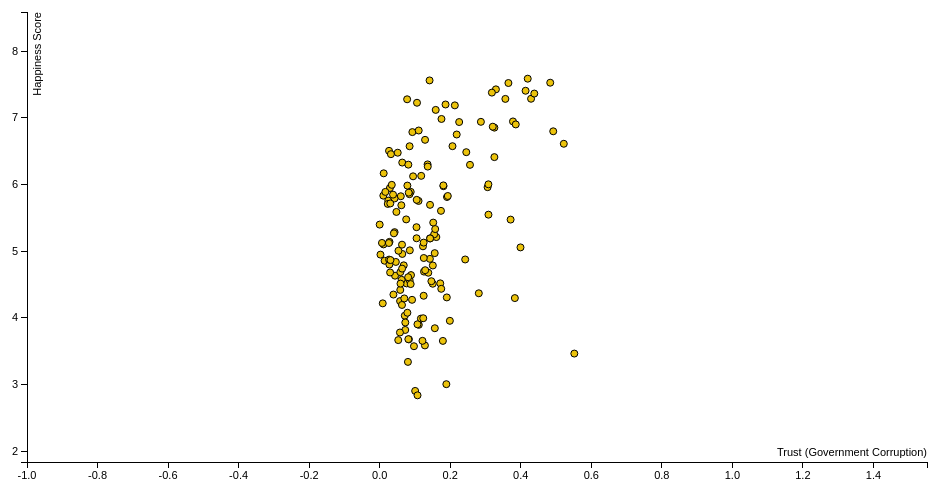
D3 v3 page, settled after 360 driven frames (6 s of simulated time); the page loaded 1 data file(s).


var margin = {top: 20, right: 20, bottom: 30, left: 40},
    width = 960 - margin.left - margin.right,
    height = 500 - margin.top - margin.bottom;

/*
 * value accessor - returns the value to encode for a given data object.
 * scale - maps value to a visual display encoding, such as a pixel position.
 * map function - maps from data value to display value
 * axis - sets up axis
 */

// setup x
var xValue = function(d) { return d["Trust (Government Corruption)"];}, // data -> value
    xScale = d3.scale.linear().range([0, width]), // value -> display
    xMap = function(d) { return xScale(xValue(d));}, // data -> display
    xAxis = d3.svg.axis().scale(xScale).orient("bottom");

// setup y
var yValue = function(d) { return d["Happiness Score"];}, // data -> value
    yScale = d3.scale.linear().range([height, 0]), // value -> display
    yMap = function(d) { return yScale(yValue(d));}, // data -> display
    yAxis = d3.svg.axis().scale(yScale).orient("left");

// add the graph canvas to the body of the webpage
var svg = d3.select("body").append("svg")
    .attr("width", width + margin.left + margin.right)
    .attr("height", height + margin.top + margin.bottom)
  .append("g")
    .attr("transform", "translate(" + margin.left + "," + margin.top + ")");

// add the tooltip area to the webpage
var tooltip = d3.select("body").append("div")
    .attr("class", "tooltip")
    .style("opacity", 0);

// load data
d3.csv("2015trust.csv", function(error, data) {

  // change string (from CSV) into number format
  data.forEach(function(d) {
    d["Happiness Score"] = +d["Happiness Score"];
    d["Trust (Government Corruption)"] = +d["Trust (Government Corruption)"];
  });

  // don't want dots overlapping axis, so add in buffer to data domain
  xScale.domain([d3.min(data, xValue)-1, d3.max(data, xValue)+1]);
  yScale.domain([d3.min(data, yValue)-1, d3.max(data, yValue)+1]);

  // x-axis
  svg.append("g")
      .attr("class", "x axis")
      .attr("transform", "translate(0," + height + ")")
      .call(xAxis)
    .append("text")
      .attr("class", "label")
      .attr("x", width)
      .attr("y", -6)
      .style("text-anchor", "end")
      .text("Trust (Government Corruption)");

  // y-axis
  svg.append("g")
      .attr("class", "y axis")
      .call(yAxis)
    .append("text")
      .attr("class", "label")
      .attr("transform", "rotate(-90)")
      .attr("y", 6)
      .attr("dy", ".71em")
      .style("text-anchor", "end")
      .text("Happiness Score");

  // draw dots
  svg.selectAll(".dot")
      .data(data)
    .enter().append("circle")
      .attr("class", "dot")
      .attr("r", 3.5)
      .attr("cx", xMap)
      .attr("cy", yMap)
      .style("fill", "#ECC30B")
      .on("mouseover", function(d) {
          tooltip.transition()
               .duration(200)
               .style("opacity", .9);
          tooltip.html("<strong>" + d["Country"] + "</strong>" + "<br/> Trust Score: " + xValue(d)
	        + "<br/> Happiness Score: " + yValue(d))
               .style("left", (d3.event.pageX + 5) + "px")
               .style("top", (d3.event.pageY - 28) + "px");
      })
      .on("mouseout", function(d) {
          tooltip.transition()
               .duration(500)
               .style("opacity", 0);
      });
});



### data: 2015trust.csv
Country, Happiness Score, Trust (Government Corruption)
Afghanistan, 3.575, 0.09719
Albania, 4.959, 0.06413
Algeria, 5.605, 0.1738
Angola, 4.033, 0.07122
Argentina, 6.574, 0.08484
Armenia, 4.35, 0.039
Australia, 7.284, 0.3564
Austria, 7.2, 0.1868
Azerbaijan, 5.212, 0.1606
Bahrain, 5.96, 0.306
Bangladesh, 4.694, 0.1257
Belarus, 5.813, 0.1909
Belgium, 6.937, 0.2254
Benin, 3.34, 0.0801
Bhutan, 5.253, 0.1545
Bolivia, 5.89, 0.088
Bosnia and Herzegovina, 4.949, 0.00227
Botswana, 4.332, 0.1247
Brazil, 6.983, 0.1752
Bulgaria, 4.218, 0.00872
Burkina Faso, 3.587, 0.1283
Burundi, 2.905, 0.1006
Cambodia, 3.819, 0.07247
Cameroon, 4.252, 0.05786
Canada, 7.427, 0.3296
Central African Republic, 3.678, 0.08289
Chad, 3.667, 0.05269
Chile, 6.67, 0.1287
China, 5.14, 0.02781
Colombia, 6.477, 0.0512
Comoros, 3.956, 0.199
Congo (Brazzaville), 3.989, 0.1169
Congo (Kinshasa), 4.517, 0.07625
Costa Rica, 7.226, 0.1058
Croatia, 5.759, 0.0243
Cyprus, 5.689, 0.06146
Czech Republic, 6.505, 0.02652
Denmark, 7.527, 0.4836
Djibouti, 4.369, 0.2811
Dominican Republic, 4.885, 0.1423
Ecuador, 5.975, 0.1809
Egypt, 4.194, 0.06324
El Salvador, 6.13, 0.1178
Estonia, 5.429, 0.1518
Ethiopia, 4.512, 0.1505
Finland, 7.406, 0.4137
France, 6.575, 0.2065
Gabon, 3.896, 0.1109
Georgia, 4.297, 0.3833
Germany, 6.75, 0.2184
Ghana, 4.633, 0.04355
Greece, 4.857, 0.01397
Guatemala, 6.123, 0.09472
Guinea, 3.656, 0.1214
Haiti, 4.518, 0.1718
Honduras, 4.788, 0.06825
Hong Kong, 5.474, 0.3712
Hungary, 4.8, 0.02758
Iceland, 7.561, 0.1414
India, 4.565, 0.08492
... 98 more rows